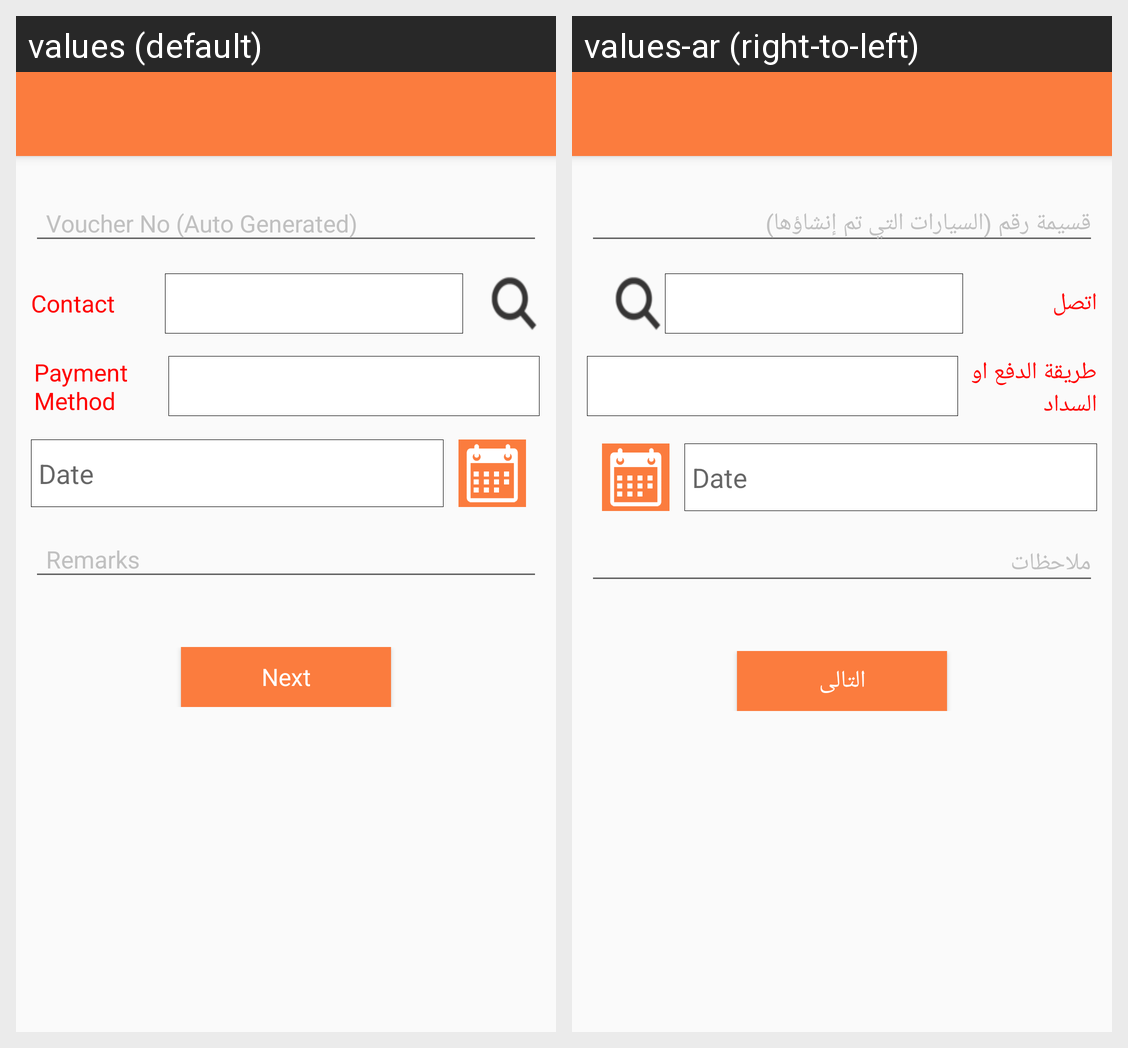

For this localized Android screen grid, give each drawn string resource with its value in every locale shown.
Android screen res/layout/activity_return_header.xml rendered under 2 locales, left to right: values (default), values-ar (right-to-left). Device: Nexus 5 (rendered at 1080×1920; each locale shown at half size, 540×960, under a caption strip naming it); theme AppTheme.
Strings drawn on this screen, with the default value and each locale's value (text and hints the layout hard-codes, and strings that could not be matched under every locale, appear in the picture but are not listed):

Contact
  values: Contact
  values-ar: اتصل

payment_method
  values: Payment Method
  values-ar: طريقة الدفع او السداد

Next
  values: Next
  values-ar: التالى
